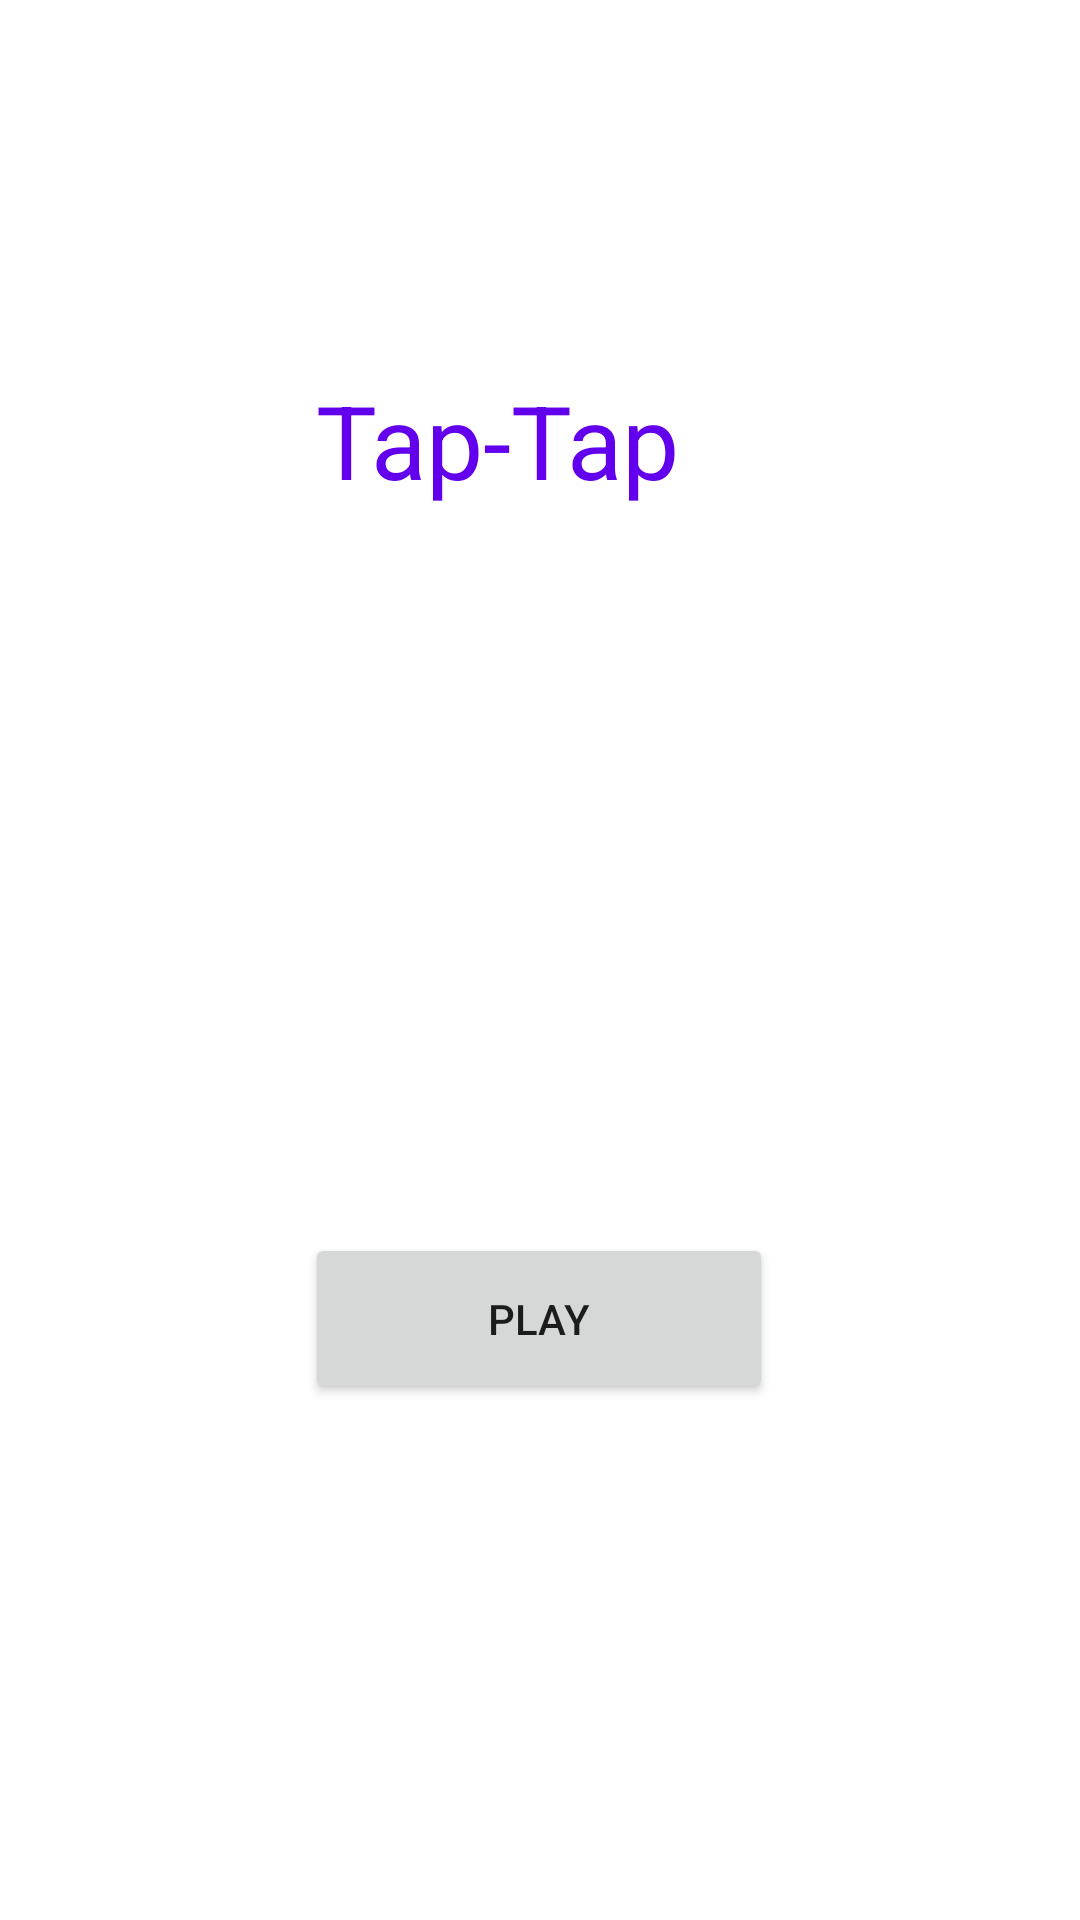

Android layout source for this screen:
<!-- AndroidManifest.xml: application theme Theme.TapTap -->
<!-- res/layout/activity_main.xml -->
<?xml version="1.0" encoding="utf-8"?>
<androidx.constraintlayout.widget.ConstraintLayout xmlns:android="http://schemas.android.com/apk/res/android"
    xmlns:app="http://schemas.android.com/apk/res-auto"
    xmlns:tools="http://schemas.android.com/tools"
    android:layout_width="match_parent"
    android:layout_height="match_parent"
    tools:context=".MainActivity">

    <TextView
        android:id="@+id/Title"
        android:layout_width="188dp"
        android:layout_height="95dp"
        android:layout_marginTop="104dp"
        android:padding="20dp"
        android:paddingLeft="10dp"
        android:paddingRight="10dp"
        android:text="@string/app_name"
        android:textColor="@color/purple_500"
        android:textSize="34sp"
        app:layout_constraintEnd_toEndOf="parent"
        app:layout_constraintHorizontal_bias="0.497"
        app:layout_constraintStart_toStartOf="parent"
        app:layout_constraintTop_toTopOf="parent" />

    <Button
        android:id="@+id/play"
        android:layout_width="156dp"
        android:layout_height="57dp"
        android:layout_marginTop="212dp"
        android:text="@string/play"
        app:layout_constraintEnd_toEndOf="parent"
        app:layout_constraintHorizontal_bias="0.498"
        app:layout_constraintStart_toStartOf="parent"
        app:layout_constraintTop_toBottomOf="@+id/Title" />

</androidx.constraintlayout.widget.ConstraintLayout>
<!-- resources referenced by this layout -->
<resources>
  <color name="purple_500">#FF6200EE</color>
  <string name="app_name">Tap-Tap</string>
  <string name="play">Play</string>
  <style name="Theme.TapTap" parent="Theme.MaterialComponents.Light.NoActionBar">
          
          <item name="colorPrimary">@color/purple_500</item>
          <item name="colorPrimaryVariant">@color/purple_700</item>
          <item name="colorOnPrimary">@color/white</item>
          
          <item name="colorSecondary">@color/teal_200</item>
          <item name="colorSecondaryVariant">@color/teal_700</item>
          <item name="colorOnSecondary">@color/black</item>
          
          <item name="android:statusBarColor" tools:targetApi="l">?attr/colorPrimaryVariant</item>
          
      </style>
  <color name="purple_700">#FF3700B3</color>
  <color name="white">#FFFFFFFF</color>
  <color name="teal_200">#FF03DAC5</color>
  <color name="teal_700">#FF018786</color>
  <color name="black">#FF000000</color>
</resources>
